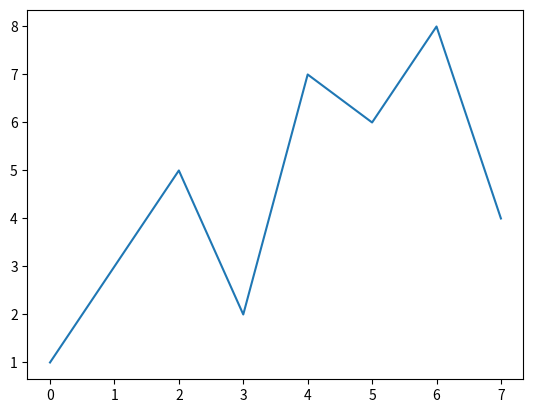

This chart was generated by the following Python code:
import random
import numpy as np

# fitness_values = [0.1, 0.2, 0.3, 0.4, 0.5, 0.6, 0.7, 0.8, 0.9, 1.0]

# random.shuffle(fitness_values)

# sum_fitness = sum(fitness_values)

# prob_list = [value/sum_fitness for value in fitness_values]

# add_prob_list = [sum(prob_list[:i+1]) for i in range(len(fitness_values))]


# for i in range(len(fitness_values)):
#     fit = round(fitness_values[i],2)
#     prob = round(prob_list[i],2)
#     add = round(add_prob_list[i],2)
#     print(f'fitness:{fit}\t佔比:{prob}\t累積機率:{add}')
# print(f"總和:{sum_fitness}\t總和:{sum(prob_list)}")


# max = sum([c.fitness for c in population])
# selection_probs = [c.fitness/max for c in population]
# return population[npr.choice(len(population), p=selection_probs)]


import matplotlib.pyplot as plt

data = [1, 3, 5, 2, 7, 6, 8, 4]

plt.plot(data)
plt.savefig('./test.jpg')
# plt.show()